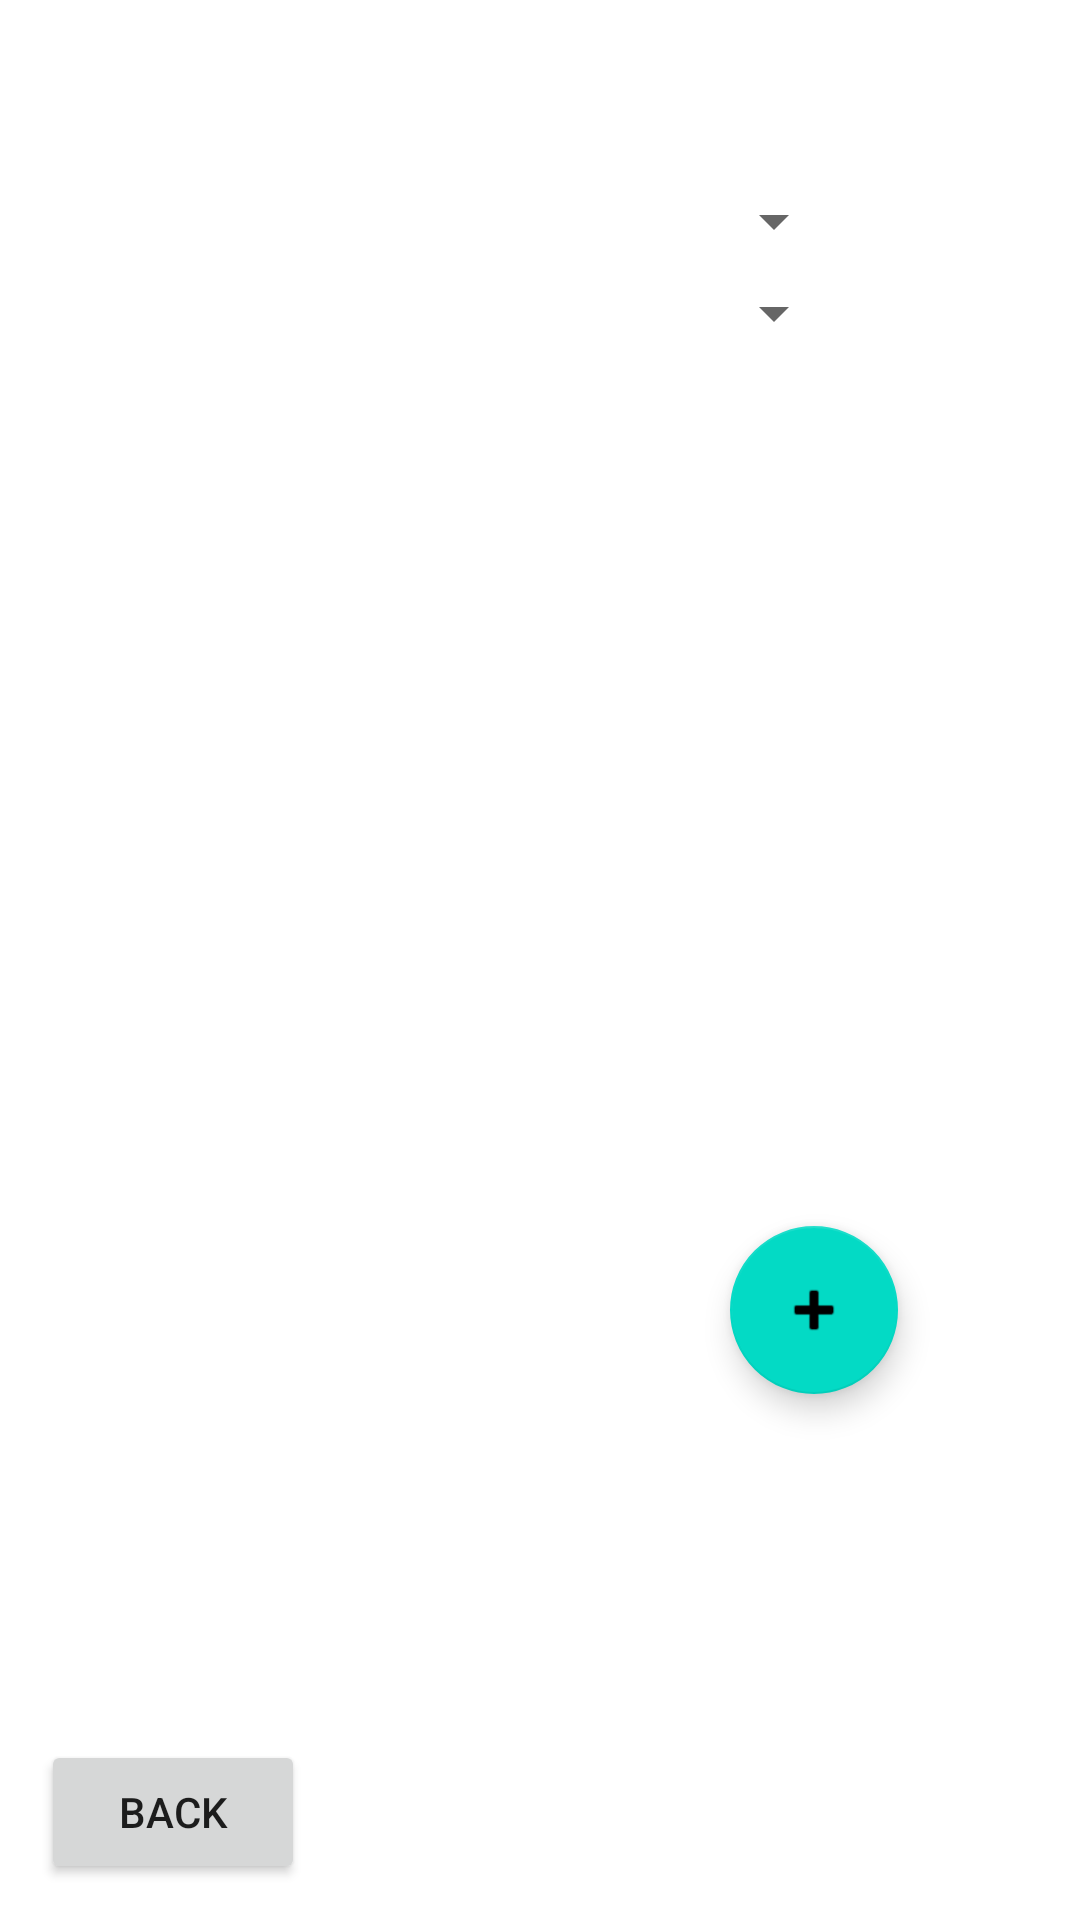

Android layout source for this screen:
<!-- AndroidManifest.xml: application theme Theme.Drive_status_cntl -->
<!-- res/layout/activity_upload_data.xml -->
<?xml version="1.0" encoding="utf-8"?>
<androidx.constraintlayout.widget.ConstraintLayout xmlns:android="http://schemas.android.com/apk/res/android"
    xmlns:app="http://schemas.android.com/apk/res-auto"
    xmlns:tools="http://schemas.android.com/tools"
    android:layout_width="match_parent"
    android:layout_height="match_parent"
    tools:context=".upload_data">

    <TextView
        android:id = "@+id/tv_bcgfile"
        android:layout_height="wrap_content"
        android:layout_width="wrap_content"
        app:layout_constraintBottom_toBottomOf="parent"
        app:layout_constraintEnd_toEndOf="parent"
        app:layout_constraintHorizontal_bias="0.05"
        app:layout_constraintLeft_toLeftOf="parent"
        app:layout_constraintRight_toRightOf="parent"
        app:layout_constraintStart_toStartOf="parent"
        app:layout_constraintTop_toTopOf="parent"
        app:layout_constraintVertical_bias="0.1"

        />
    <TextView
        android:id = "@+id/tv_ecgfile"
        android:layout_height="wrap_content"
        android:layout_width="wrap_content"
        app:layout_constraintBottom_toBottomOf="parent"
        app:layout_constraintEnd_toEndOf="parent"
        app:layout_constraintHorizontal_bias="0.05"
        app:layout_constraintLeft_toLeftOf="parent"
        app:layout_constraintRight_toRightOf="parent"
        app:layout_constraintStart_toStartOf="parent"
        app:layout_constraintTop_toTopOf="parent"
        app:layout_constraintVertical_bias="0.15"

        />
    <Spinner
        android:id="@+id/ecgspin"
        android:layout_width="100dp"
        android:layout_height="wrap_content"
        app:layout_constraintBottom_toBottomOf="parent"
        app:layout_constraintEnd_toEndOf="parent"
        app:layout_constraintHorizontal_bias="0.7"
        app:layout_constraintLeft_toLeftOf="parent"
        app:layout_constraintRight_toRightOf="parent"
        app:layout_constraintStart_toStartOf="parent"
        app:layout_constraintTop_toTopOf="parent"
        app:layout_constraintVertical_bias="0.1" />

    <Spinner
        android:id="@+id/bcgspin"
        android:layout_width="100dp"
        android:layout_height="wrap_content"
        app:layout_constraintBottom_toBottomOf="parent"
        app:layout_constraintEnd_toEndOf="parent"
        app:layout_constraintHorizontal_bias="0.7"
        app:layout_constraintLeft_toLeftOf="parent"
        app:layout_constraintRight_toRightOf="parent"
        app:layout_constraintStart_toStartOf="parent"
        app:layout_constraintTop_toTopOf="parent"
        app:layout_constraintVertical_bias="0.15" />
    

    <Button
        android:id="@+id/button"
        android:layout_width="wrap_content"
        android:layout_height="wrap_content"
        android:onClick="clickback"
        android:text="Back"


        app:layout_constraintBottom_toBottomOf="parent"
        app:layout_constraintEnd_toEndOf="parent"
        app:layout_constraintHorizontal_bias="0.05"
        app:layout_constraintLeft_toLeftOf="parent"
        app:layout_constraintRight_toRightOf="parent"
        app:layout_constraintStart_toStartOf="parent"
        app:layout_constraintTop_toTopOf="parent"
        app:layout_constraintVertical_bias="0.98"
        />

    <com.google.android.material.floatingactionbutton.FloatingActionButton
        android:id="@+id/fabchoose"
        android:layout_width="wrap_content"
        android:layout_height="wrap_content"
        android:clickable="true"
        android:visibility="visible"

        android:onClick="fabChoose_Click"
        app:layout_constraintBottom_toBottomOf="parent"
        app:layout_constraintEnd_toEndOf="parent"
        app:layout_constraintHorizontal_bias="0.8"
        app:layout_constraintLeft_toLeftOf="parent"
        app:layout_constraintRight_toRightOf="parent"
        app:layout_constraintStart_toStartOf="parent"
        app:layout_constraintTop_toTopOf="parent"
        app:layout_constraintVertical_bias="0.7"
        app:srcCompat="@android:drawable/ic_input_add" />

</androidx.constraintlayout.widget.ConstraintLayout>
<!-- resources referenced by this layout -->
<resources>
  <style name="Theme.Drive_status_cntl" parent="Theme.MaterialComponents.DayNight.DarkActionBar">
          
          <item name="colorPrimary">@color/purple_500</item>
          <item name="colorPrimaryVariant">@color/purple_700</item>
          <item name="colorOnPrimary">@color/white</item>
          
          <item name="colorSecondary">@color/teal_200</item>
          <item name="colorSecondaryVariant">@color/teal_700</item>
          <item name="colorOnSecondary">@color/black</item>
          
          <item name="android:statusBarColor" tools:targetApi="l">?attr/colorPrimaryVariant</item>
          
      </style>
  <color name="purple_500">#ff6d5580</color>
  <color name="purple_700">#CC3d2080</color>
  <color name="white">#FFFFFFFF</color>
  <color name="teal_200">#FF03DAC5</color>
  <color name="teal_700">#FF018786</color>
  <color name="black">#FF000000</color>
</resources>
